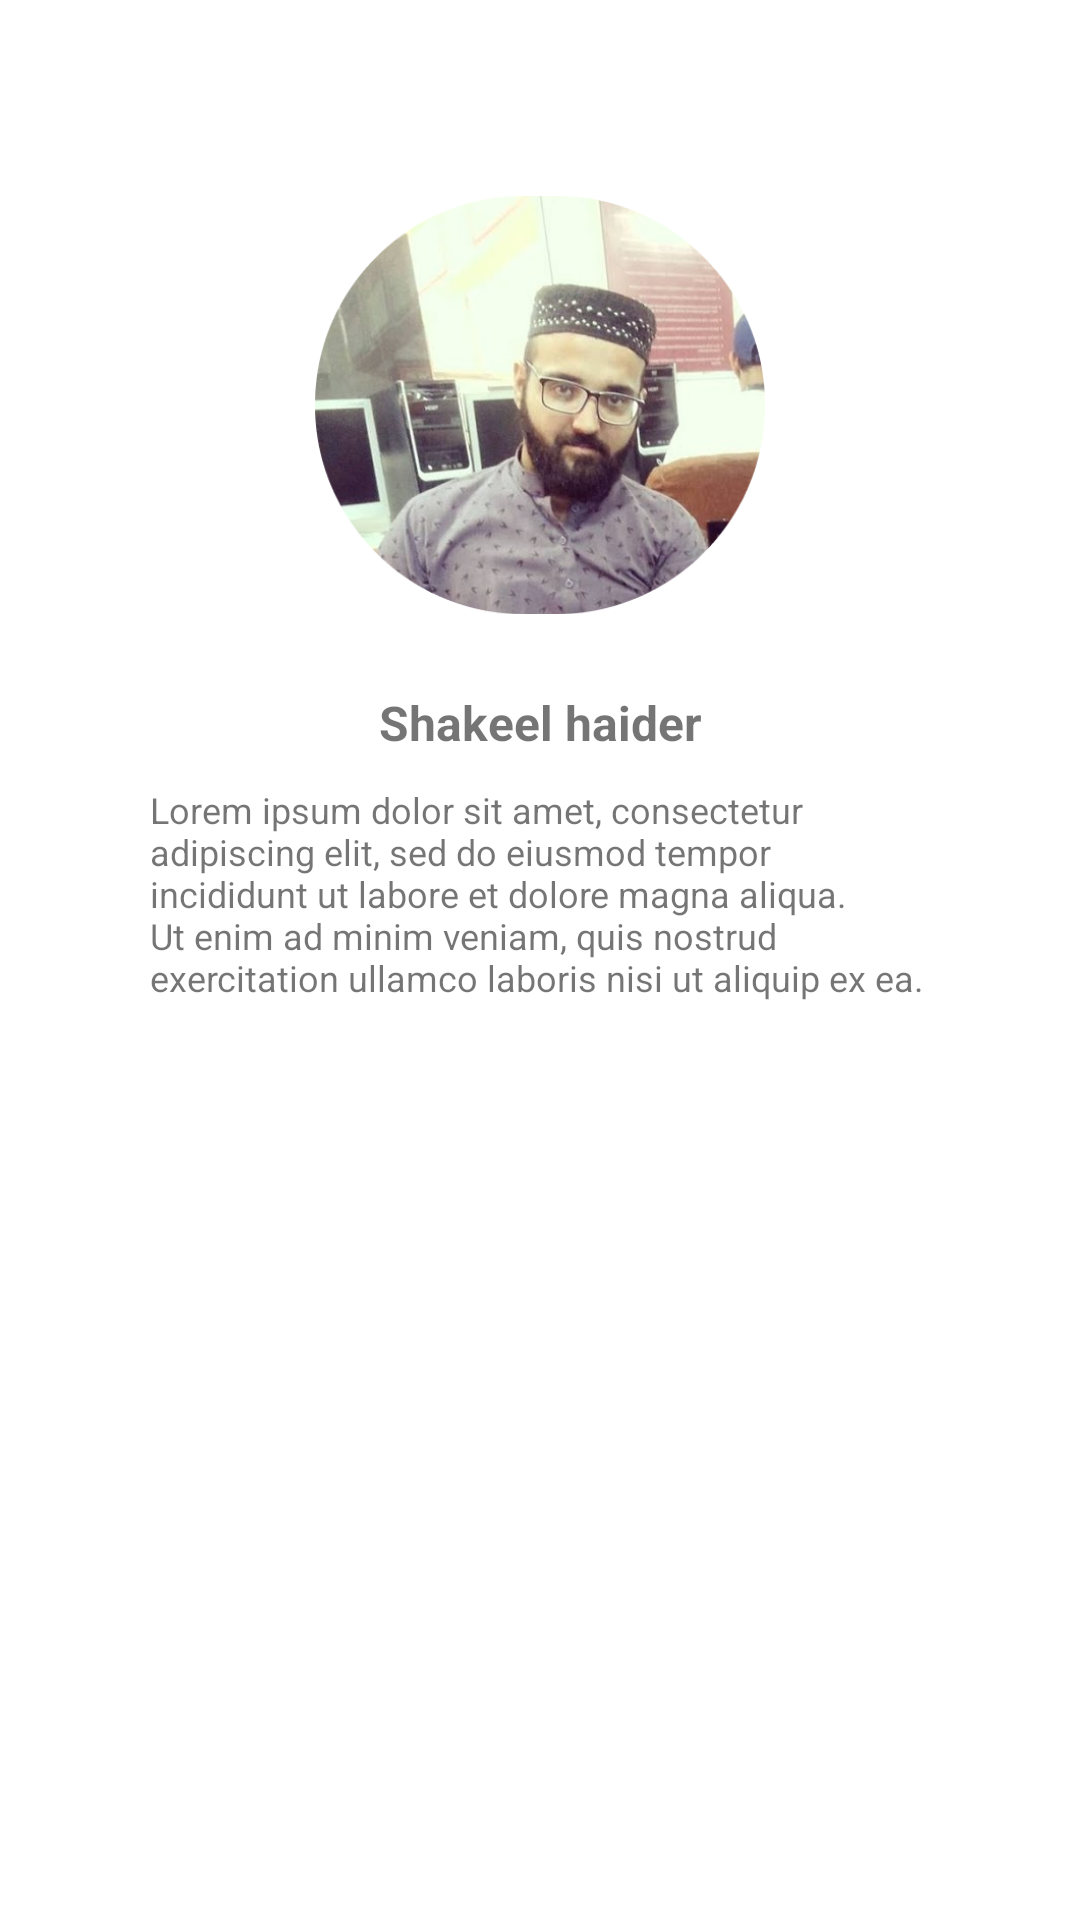

Layout XML and referenced resources for this Android screen:
<!-- AndroidManifest.xml: application theme Theme.AndroidAnimation -->
<!-- res/layout/activity_second.xml -->
<?xml version="1.0" encoding="utf-8"?>
<androidx.constraintlayout.widget.ConstraintLayout
    xmlns:android="http://schemas.android.com/apk/res/android"
    xmlns:app="http://schemas.android.com/apk/res-auto"
    xmlns:tools="http://schemas.android.com/tools"
    android:layout_width="match_parent"
    android:layout_height="match_parent"
    tools:context=".SecondActivity"
    >


    <ImageView
        android:id="@+id/se_myImage"
        android:layout_width="150dp"
        android:layout_height="150dp"
        app:layout_constraintTop_toTopOf="parent"
        app:layout_constraintStart_toStartOf="parent"
        app:layout_constraintEnd_toEndOf="parent"
        android:layout_marginTop="60dp"
        android:transitionName="imageTransition"
        android:contentDescription="@string/app_name"
        android:src="@drawable/android"
        />

    <TextView
        android:id="@+id/se_name"
        android:layout_width="wrap_content"
        android:layout_height="wrap_content"
        app:layout_constraintStart_toStartOf="parent"
        app:layout_constraintEnd_toEndOf="parent"
        app:layout_constraintTop_toBottomOf="@id/se_myImage"
        android:text="@string/name"
        android:transitionName="nameTransition"
        android:textSize="16sp"
        android:textStyle="bold"
        android:layout_marginTop="20dp"
        />

    <TextView
        android:id="@+id/se_description"
        android:layout_width="wrap_content"
        android:layout_height="wrap_content"
        app:layout_constraintStart_toStartOf="parent"
        app:layout_constraintEnd_toEndOf="parent"
        app:layout_constraintTop_toBottomOf="@id/se_name"
        android:layout_marginTop="10dp"
        android:paddingStart="50dp"
        android:paddingEnd="50dp"
        android:textSize="12sp"
        android:transitionName="descriptionTransition"
        android:text="@string/description"
        />

</androidx.constraintlayout.widget.ConstraintLayout>
<!-- resources referenced by this layout -->
<resources>
  <!-- drawable android: png bitmap (drawable-v24, 206948 bytes) -->
  <string name="app_name">AndroidAnimation</string>
  <string name="description">Lorem ipsum dolor sit amet, consectetur adipiscing elit, sed do eiusmod tempor incididunt ut labore et dolore magna aliqua.
          Ut enim ad minim veniam, quis nostrud exercitation ullamco laboris nisi ut aliquip ex ea.</string>
  <string name="name">Shakeel haider</string>
  <style name="Theme.AndroidAnimation" parent="Theme.MaterialComponents.DayNight.DarkActionBar">
          
          <item name="colorPrimary">@color/purple_500</item>
          <item name="colorPrimaryVariant">@color/purple_700</item>
          <item name="colorOnPrimary">@color/white</item>
          
          <item name="colorSecondary">@color/teal_200</item>
          <item name="colorSecondaryVariant">@color/teal_700</item>
          <item name="colorOnSecondary">@color/black</item>
          
          <item name="android:statusBarColor" tools:targetApi="l">?attr/colorPrimaryVariant</item>
          
          <item name="android:windowActivityTransitions">true</item>
      </style>
  <!-- not gathered from this repository: default colours our renderer supplied (Android Studio template values) -->
  <color name="purple_500">#FF6200EE</color>
  <color name="purple_700">#FF3700B3</color>
  <color name="teal_200">#FF03DAC5</color>
  <color name="teal_700">#FF018786</color>
  <color name="black">#FF000000</color>
  <color name="white">#FFFFFFFF</color>
</resources>
